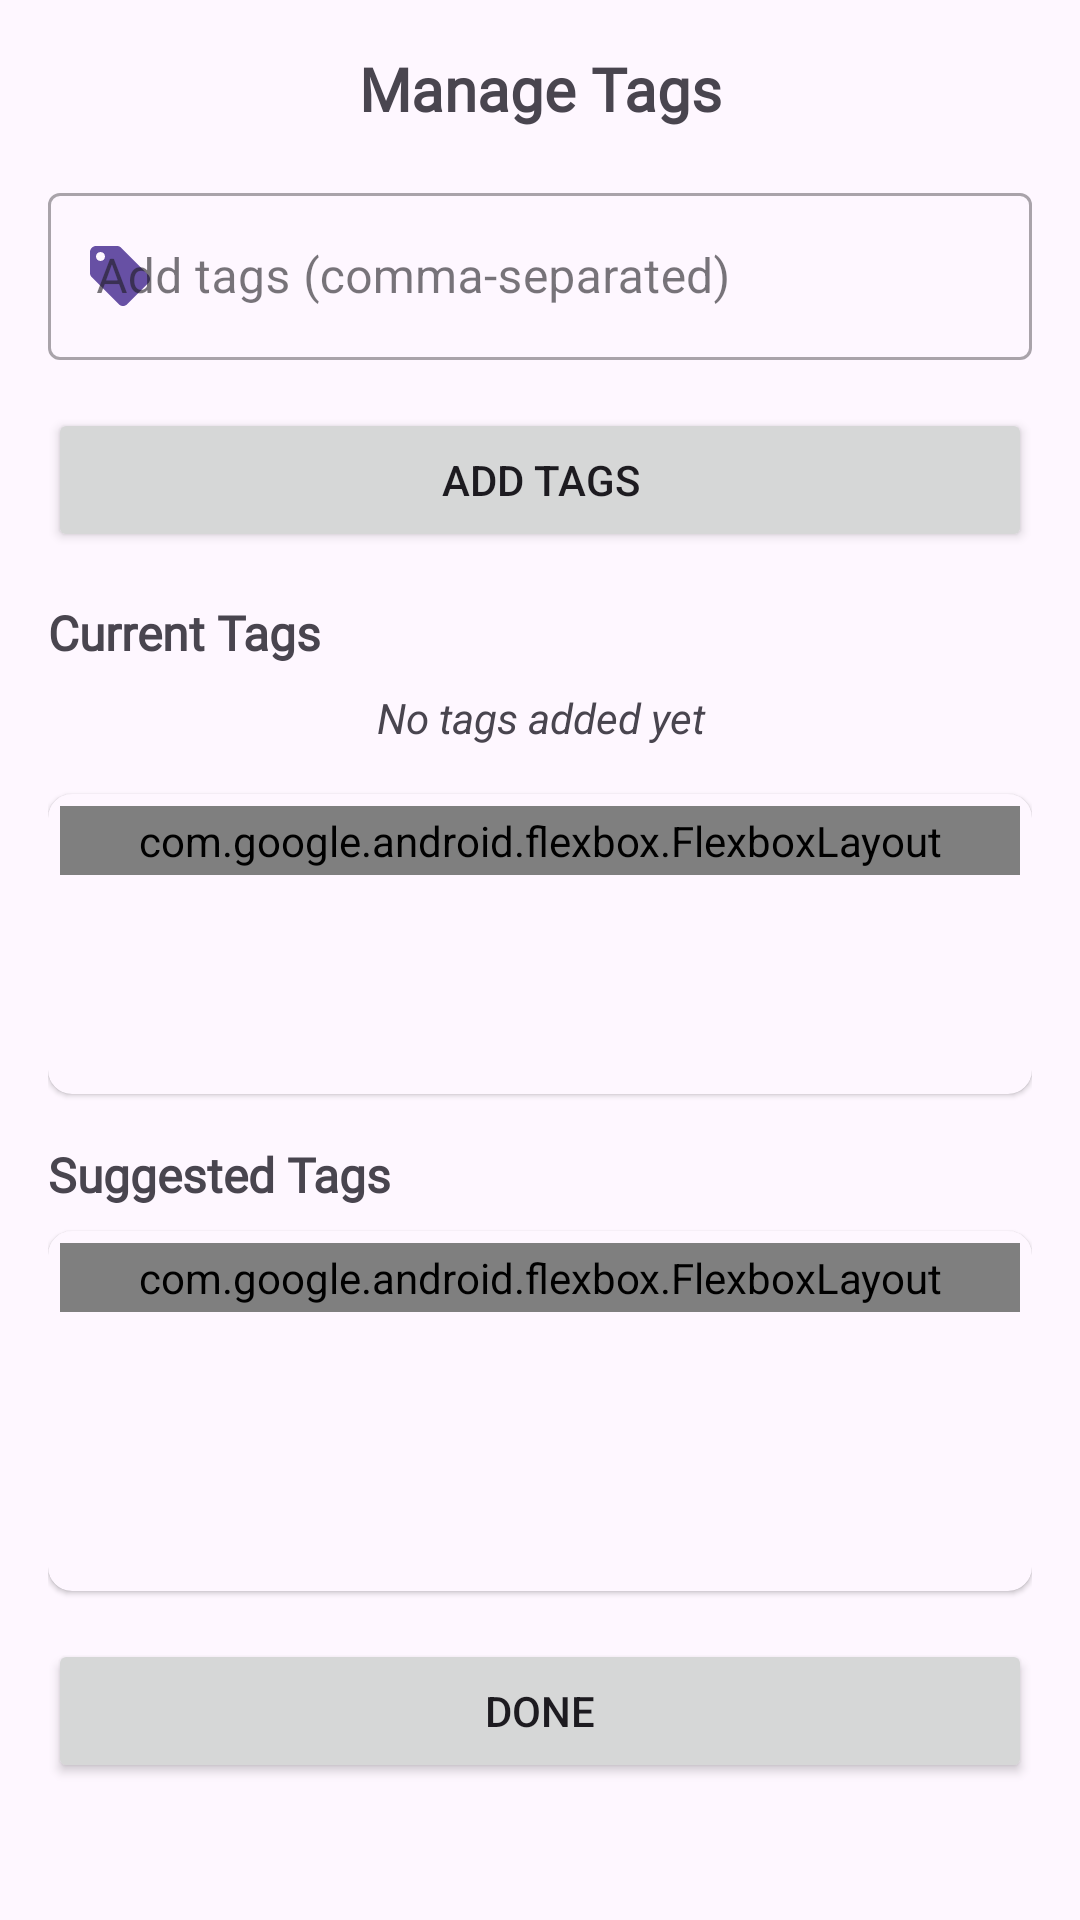

Android layout source for this screen:
<!-- AndroidManifest.xml: application theme Theme.SUperJournalApp -->
<!-- res/layout/fragment_tag_dialog.xml -->
<?xml version="1.0" encoding="utf-8"?>
<androidx.core.widget.NestedScrollView
    xmlns:android="http://schemas.android.com/apk/res/android"
    xmlns:app="http://schemas.android.com/apk/res-auto"
    xmlns:tools="http://schemas.android.com/tools"
    android:layout_width="match_parent"
    android:layout_height="wrap_content">

    <LinearLayout
        android:layout_width="match_parent"
        android:layout_height="wrap_content"
        android:orientation="vertical"
        android:padding="16dp">

        <TextView
            android:layout_width="match_parent"
            android:layout_height="wrap_content"
            android:text="Manage Tags"
            android:textSize="20sp"
            android:textStyle="bold"
            android:fontFamily="@font/balsamiqsans_regular"
            android:gravity="center"
            android:layout_marginBottom="16dp" />

        
        <com.google.android.material.textfield.TextInputLayout
            android:layout_width="match_parent"
            android:layout_height="wrap_content"
            android:layout_marginBottom="16dp"
            app:endIconMode="clear_text"
            app:startIconDrawable="@drawable/tag_24"
            app:startIconTint="?attr/colorPrimary"
            style="@style/Widget.MaterialComponents.TextInputLayout.OutlinedBox">

            <com.google.android.material.textfield.TextInputEditText
                android:id="@+id/tag_input_field"
                android:layout_width="match_parent"
                android:layout_height="wrap_content"
                android:hint="Add tags (comma-separated)"
                android:inputType="text"
                android:maxLines="1" />
        </com.google.android.material.textfield.TextInputLayout>

        <Button
            android:id="@+id/add_tag_button"
            android:layout_width="match_parent"
            android:layout_height="wrap_content"
            android:text="Add Tags"
            android:layout_marginBottom="16dp" />

        
        <TextView
            android:layout_width="match_parent"
            android:layout_height="wrap_content"
            android:text="Current Tags"
            android:textSize="16sp"
            android:textStyle="bold"
            android:fontFamily="@font/balsamiqsans_regular"
            android:layout_marginBottom="8dp" />

        <TextView
            android:id="@+id/empty_tags_message"
            android:layout_width="match_parent"
            android:layout_height="wrap_content"
            android:text="No tags added yet"
            android:textStyle="italic"
            android:textSize="14sp"
            android:gravity="center"
            android:layout_marginBottom="16dp" />

        <androidx.cardview.widget.CardView
            android:layout_width="match_parent"
            android:layout_height="wrap_content"
            android:layout_marginBottom="16dp"
            app:cardCornerRadius="8dp"
            app:cardElevation="1dp"
            app:cardBackgroundColor="?attr/colorSurface"
            app:strokeColor="?attr/colorPrimary"
            app:strokeWidth="1dp">
            
            <androidx.core.widget.NestedScrollView
                android:layout_width="match_parent"
                android:layout_height="100dp"
                android:overScrollMode="ifContentScrolls"
                android:fadeScrollbars="false"
                android:scrollbarThumbVertical="@color/text_primary"
                android:scrollbarSize="4dp"
                android:scrollbarTrackVertical="?attr/colorSurface"
                android:scrollbarStyle="outsideOverlay"
                android:scrollbars="vertical"
                android:padding="4dp">
                
                <com.google.android.flexbox.FlexboxLayout
                    android:id="@+id/current_tags_group"
                    android:layout_width="match_parent"
                    android:layout_height="wrap_content"
                    android:padding="2dp"
                    app:flexWrap="wrap"
                    app:alignItems="center"
                    app:alignContent="flex_start"
                    app:flexDirection="row"
                    app:justifyContent="flex_start" />
                    
            </androidx.core.widget.NestedScrollView>
        </androidx.cardview.widget.CardView>

        
        <TextView
            android:layout_width="match_parent"
            android:layout_height="wrap_content"
            android:text="Suggested Tags"
            android:textSize="16sp"
            android:textStyle="bold"
            android:fontFamily="@font/balsamiqsans_regular"
            android:layout_marginBottom="8dp" />

        <androidx.cardview.widget.CardView
            android:layout_width="match_parent"
            android:layout_height="wrap_content"
            android:layout_marginBottom="16dp"
            app:cardCornerRadius="8dp"
            app:cardElevation="1dp"
            app:cardBackgroundColor="?attr/colorSurface"
            app:strokeColor="?attr/colorPrimary"
            app:strokeWidth="1dp">
            
            <androidx.core.widget.NestedScrollView
                android:layout_width="match_parent"
                android:layout_height="120dp"
                android:overScrollMode="ifContentScrolls"
                android:fadeScrollbars="false"
                android:scrollbarThumbVertical="@color/text_primary"
                android:scrollbarSize="4dp"
                android:scrollbarTrackVertical="?attr/colorSurface"
                android:scrollbarStyle="outsideOverlay"
                android:scrollbars="vertical"
                android:padding="4dp">
                
                <com.google.android.flexbox.FlexboxLayout
                    android:id="@+id/suggested_tags_group"
                    android:layout_width="match_parent"
                    android:layout_height="wrap_content"
                    android:padding="2dp"
                    app:flexWrap="wrap"
                    app:alignItems="center"
                    app:alignContent="flex_start"
                    app:flexDirection="row"
                    app:justifyContent="flex_start" />
                    
            </androidx.core.widget.NestedScrollView>
        </androidx.cardview.widget.CardView>

        
        <Button
            android:id="@+id/done_button"
            android:layout_width="match_parent"
            android:layout_height="wrap_content"
            android:text="Done" />

    </LinearLayout>
</androidx.core.widget.NestedScrollView>
<!-- resources referenced by this layout -->
<resources>
  <color name="text_primary">#C9B7FA</color>
  <!-- drawable tag_24 (drawable) -->
  <?xml version="1.0" encoding="utf-8"?>
  <vector xmlns:android="http://schemas.android.com/apk/res/android"
      android:width="24dp"
      android:height="24dp"
      android:viewportWidth="24"
      android:viewportHeight="24"
      android:tint="?attr/colorControlNormal">
      <path
          android:fillColor="?attr/colorPrimary"
          android:pathData="M21.41,11.58l-9,-9C12.05,2.22 11.55,2 11,2H4c-1.1,0 -2,0.9 -2,2v7c0,0.55 0.22,1.05 0.59,1.42l9,9c0.36,0.36 0.86,0.58 1.41,0.58s1.05,-0.22 1.41,-0.59l7,-7c0.37,-0.36 0.59,-0.86 0.59,-1.41s-0.23,-1.06 -0.59,-1.42zM5.5,7C4.67,7 4,6.33 4,5.5S4.67,4 5.5,4 7,4.67 7,5.5 6.33,7 5.5,7z"/>
  </vector>
  <style name="Theme.SUperJournalApp" parent="Base.Theme.SUperJournalApp" />
  <style name="Base.Theme.SUperJournalApp" parent="Theme.Material3.DayNight.NoActionBar">
          
          
      </style>
</resources>
